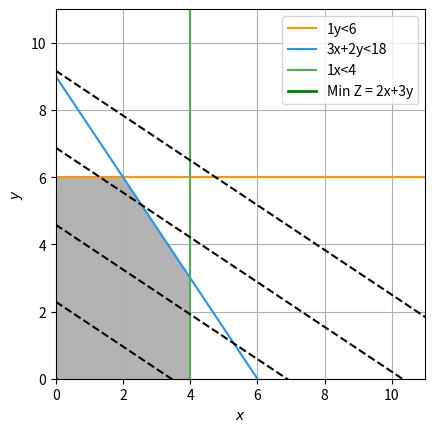

Reproduce this figure in Python.
import matplotlib.pyplot as plt
import numpy as np
from matplotlib.widgets import Slider


def drawGraph(formattedUserInput,slider=False):

    def update(val):
        idx = int(freq_slider.val)
        ax.lines.remove(objectif[0])
        a = objectifCoeff[0]
        b = objectifCoeff[1]
        c = idx
        x = np.linspace(-1000, 3000, 2)
        y=(-a*x + c)/b
        objectif[:] = ax.plot(x, y, '-g', lw=2)
        fig.canvas.draw_idle()   

    
    def drawObjectif():
        a = objectifCoeff[0]
        b = objectifCoeff[1]
        op = "Max" if objectifCoeff[3] == 1 else "Min"
        c = 0
        x = np.linspace(-1000, 3000, 2)
        y=(-a*x + c)/b
        return ax.plot(x, y, '-g',label=f"{op} Z = {a}x+{b}y",lw=2)   
    
        
    def drawConstraint(constraint):
        # ax + by = c
        a = constraint[0]
        b = constraint[1]
        c = constraint[2]
        operator = '='
        if constraint[3] == 1:
            operator = '>'
        elif constraint[3] == 2:
            operator = '>='
        elif constraint[3] == -1:
            operator = '<'
        elif constraint[3] == -2:
            operator = '<='

        colors =["#F44336","#E91E63","#9C27B0","#673AB7","#3F51B5","#2196F3","#4CAF50","#FF9800","#795548","#607D8B", ]
        randomColor = colors[np.random.randint(0, len(colors))]
        if(a == 0):# x = 0 draw horizontal line
            plt.axhline(y=c/b, color=randomColor, linestyle='-',label=f"{b}y{operator}{c}")
        elif(b == 0):# y = 0 draw vertical line
                plt.axvline(x=c/a, color=randomColor, linestyle='-',label=f"{a}x{operator}{c}")
        else:# both x and y !=0 
            x = np.linspace(0, 3000, 2)#generate 2 values for x between 1 and 10
            y=(-a*x + c)/b
            plt.plot(x, y, randomColor,label=f"{a}x+{b}y{operator}{c}")   


    def inFeasibleRegion(constraints, point):
        """
        Checks if a given point is in the feasible region.
        i.e. if the point satisfies all the constraints.
        Input:
            constraints: list of constraints
            point: tuple of the point coordinates (x, y)
        Output:
            True if the point is in the feasible region, False otherwise.
        """
        for constraint in constraints:
            a = constraint[0]
            b = constraint[1]
            c = constraint[2]
            operation = a*point[0] + b*point[1]
            if constraint[3] == 1 and operation <= c: # >
                return False
            elif constraint[3] == 2 and operation < c: # >=
                return False
            elif constraint[3] == -1 and operation >= c: # <
                return False
            elif constraint[3] == -2 and operation > c: # <=
                return False
            elif constraint[3] == 0 and operation != c: # =
                return False
        return True


    def drawIntersectionPoints(constraints):
        """
        Draws the feasible intersection points of the constraints
        """
        intersections = set()
        for i in range(len(constraints)):
            a1 = constraints[i][0]
            b1 = constraints[i][1]
            c1 = constraints[i][2]
            # draw intersection points with x axis
            if(a1 != 0):
                x = c1/a1
                intersections.add((x,0))
            # draw intersection points with y axis
            if(b1 != 0):
                y = c1/b1
                intersections.add((0,y))
                          
            for j in range(i+1,len(constraints)):
                a2 = constraints[j][0]
                b2 = constraints[j][1]
                c2 = constraints[j][2]
                try:
                    x = (b2*c1 - b1*c2)/(a1*b2 - a2*b1) 
                    y = (a1*c2 - a2*c1)/(a1*b2 - a2*b1)
                    if x >= 0 and y >= 0:
                        intersections.add((x,y))
                except ZeroDivisionError: # parallel lines
                    pass
        for intersection in intersections:
            # check if intersection is in the feasible region            
            if not inFeasibleRegion(constraints, intersection):
                continue
            plt.plot(intersection[0],intersection[1], 'o', color='black',markersize=4)
            plt.text(intersection[0],intersection[1], f"({intersection[0]:.1f}, {intersection[1]:.1f})", fontsize=8)
        
        return intersections


    def getBestAxisScaling(intersections):
        """
        Returns the best scaling for the x and y axis
        """
        maxX = 0
        maxY = 0
        for intersection in intersections:
            maxX = max(maxX, intersection[0])
            maxY = max(maxY, intersection[1])
        maxX = max(maxX, 10)
        maxY = max(maxY, 10)
        return (maxX * 1.1, maxY * 1.1)
    
    def DrawObjectifStaticly():
        a = objectifCoeff[0]
        b = objectifCoeff[1]
        x = np.linspace(0, 3000, 2)
        cRange=np.linspace(0,valmax/2,5)
        for i in range(0,len(cRange)):
            y=(-a*x + cRange[i])/b
            plt.plot(x, y, 'black',linestyle='--')  


    fig,ax = plt.subplots()
 
    #get objectif function (the objectif funtion SHOULD ALWAYS be the last int the formatted user input!)
    objectifCoeff = [row[-1] for row in formattedUserInput]
   
    listConstraints = []
    #get constraint functions
    for i in range(len(formattedUserInput[0])-1):
        listConstraints.append([row[i] for row in formattedUserInput]) 

    #draw constraint
    for constraint in listConstraints:
        drawConstraint(constraint)

    # draw intersection points
    intersections = drawIntersectionPoints(listConstraints)

    bestX, bestY = getBestAxisScaling(intersections)
    
    d = np.linspace(0, bestY, 300)
    x,y = np.meshgrid(d,d)
    x = np.linspace(0, bestX, 300)

    plt.xlim(0, bestX)
    plt.ylim(0, bestY)
    plt.xlabel(r'$x$')
    plt.ylabel(r'$y$')

    filledArea = [] 

    for i in listConstraints:
        a = i[0]
        b = i[1]
        c = i[2]
        operator = i[3]
        if(a == 0):
            if(operator == 0):
                filledArea.append(b*y==c)
            elif(operator == 1):
                filledArea.append(b*y>c)
            elif(operator == -1):
                filledArea.append(b*y<c)
            elif(operator == 2):
                filledArea.append(b*y>=c)
            elif(operator == -2):
                filledArea.append(b*y<=c)
        if(b == 0):
            if(operator == 0):
                filledArea.append(a*x==c)
            elif(operator == 1):
                filledArea.append(a*x>c)
            elif(operator == -1):
                filledArea.append(a*x<c)
            elif(operator == 2):
                filledArea.append(a*x>=c)
            elif(operator == -2):
               filledArea.append(a*x<=c)
        else:
            if(operator == 0):
                filledArea.append(b*y==c-a*x)
            elif(operator == 1):
                filledArea.append(b*y>c-a*x)
            elif(operator == -1):
                filledArea.append(b*y<c-a*x)
            elif(operator == 2):
                filledArea.append(b*y>=c-a*x)
            elif(operator == -2):
                filledArea.append(b*y<=c-a*x)

    calculate = filledArea[0]
    
    #calculate feasable area
    for i in range(1, len(filledArea)):
        calculate = calculate & filledArea[i]

    plt.imshow((calculate).astype(int), extent=(x.min(),x.max(),y.min(),y.max()), origin="lower", cmap="Greys", alpha=0.3)
    
    #draw objectif function (move the graph to see it at (0,0))
    objectif = drawObjectif()
    
    plt.grid()
    plt.legend()
    
    if(slider):
        #setup slider
        fig.subplots_adjust(left=0.25, bottom=0.25)
        axfreq = fig.add_axes([0.25, 0.1, 0.65, 0.03])
        
        # choose the best valmax for the slider
        valmax = objectifCoeff[0] * bestX + objectifCoeff[1] * bestY
        freq_slider = Slider(ax=axfreq, label='move objectif function', valmin=0, valmax=valmax, valinit=0)
        
        #listener for changes
        freq_slider.on_changed(update) 
    else:
        #draw objectif line staticly
        valmax = objectifCoeff[0] * bestX + objectifCoeff[1] * bestY
        DrawObjectifStaticly() 
     #open graph window
    plt.show()

drawGraph([[0,3,1,2],[1,2,0,3],[6,18,4,0],[-1,-1,-1,-1]])
